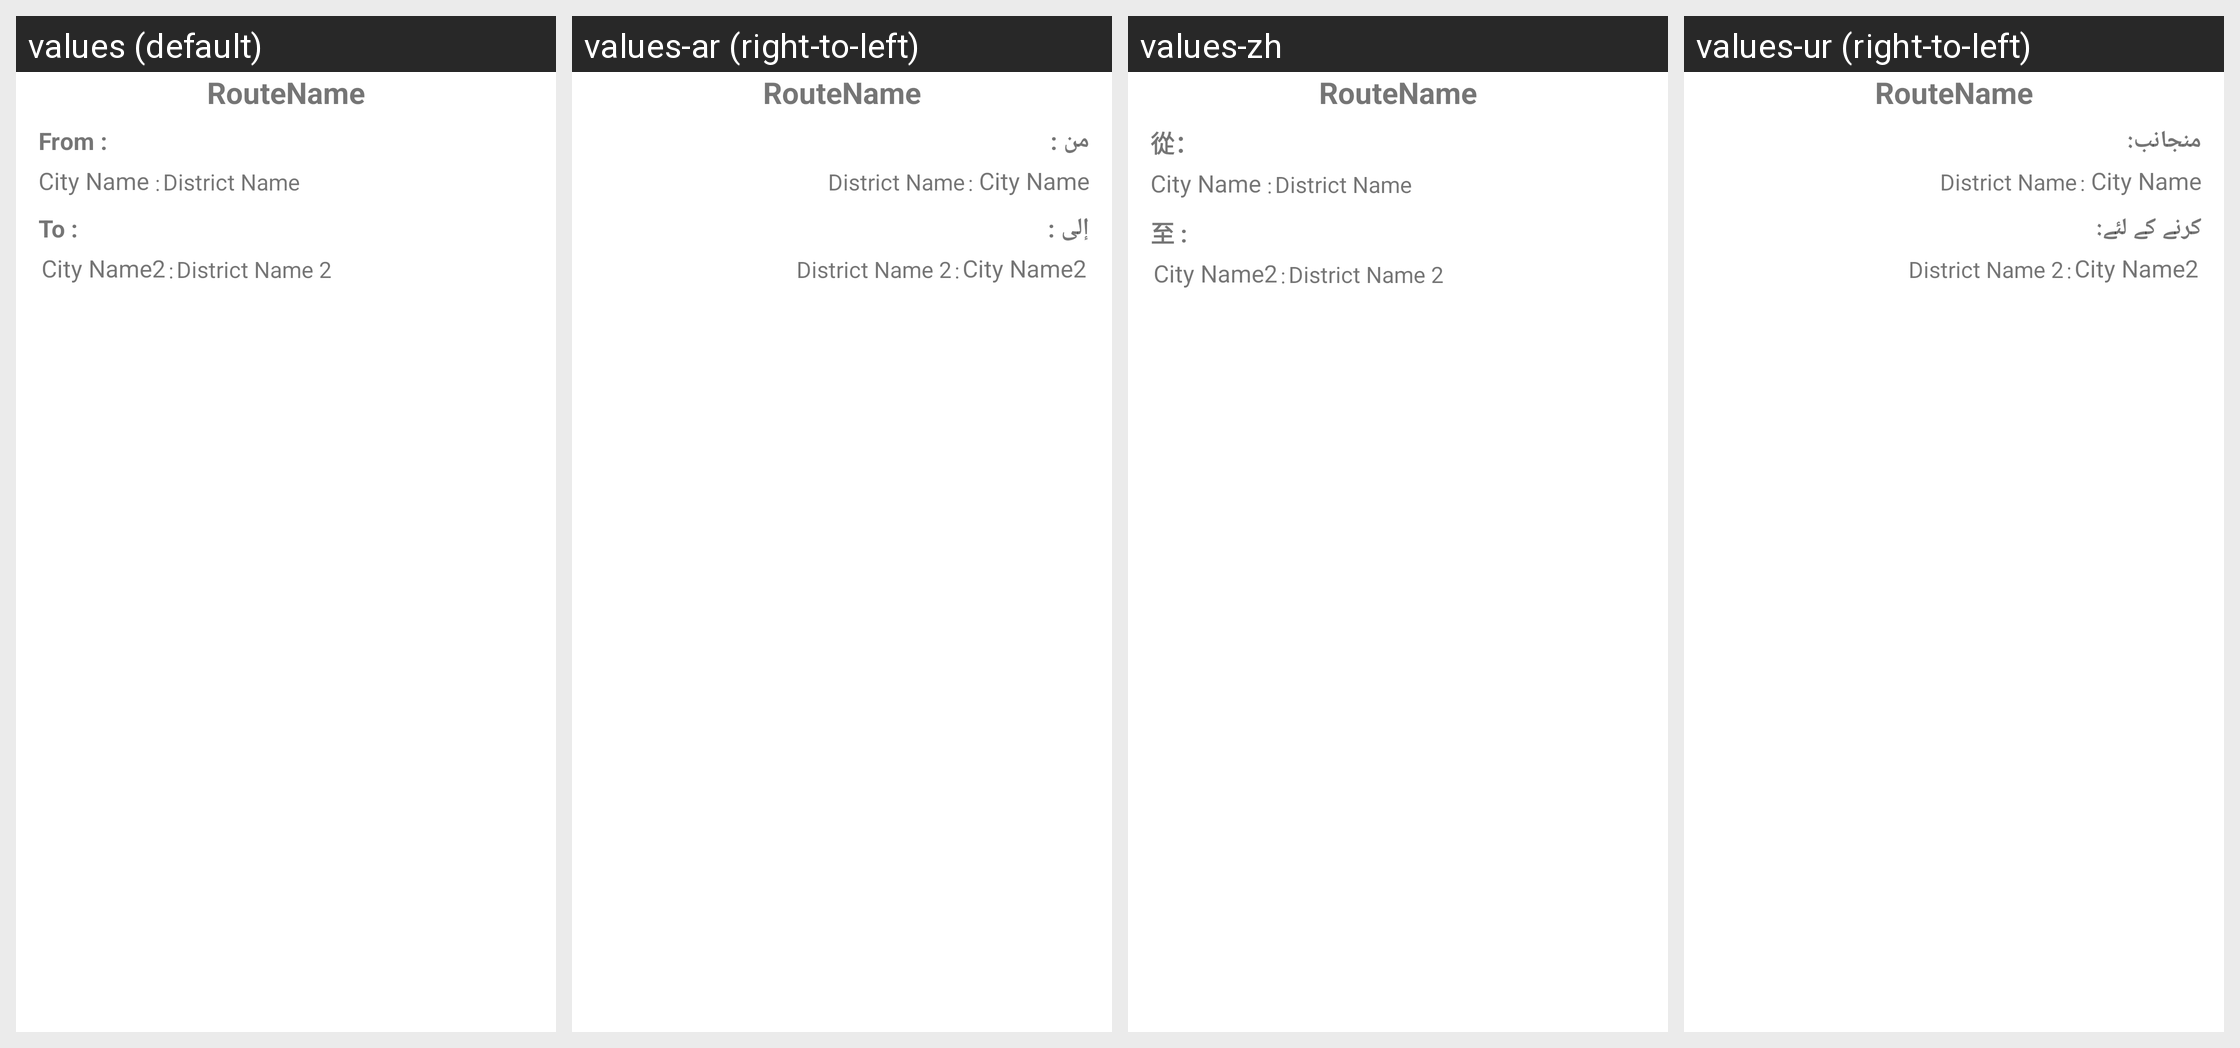

The same Android screen rendered under several of its app's locales, left to right. List the strings drawn on it with the default value and each locale's translation.
Android screen res/layout/driver_profile_rides.xml rendered under 4 locales, left to right: values (default), values-ar (right-to-left), values-zh, values-ur (right-to-left). Device: Nexus 5 (rendered at 1080×1920; each locale shown at half size, 540×960, under a caption strip naming it); theme AppTheme.Base.
Other locales in the repository, not shown: values-fil.
Strings drawn on this screen, with the default value and each locale's value (text and hints the layout hard-codes, and strings that could not be matched under every locale, appear in the picture but are not listed):

from_text_top_ride
  values: From :
  values-ar: من :
  values-zh: 從：
  values-ur: منجانب:

city_from_txt
  values: City Name
  values-ar: City Name  [not translated; the default value is used]
  values-zh: City Name  [not translated; the default value is used]
  values-ur: City Name  [not translated; the default value is used]

Distreict_name_txt
  values: District Name
  values-ar: District Name  [not translated; the default value is used]
  values-zh: District Name  [not translated; the default value is used]
  values-ur: District Name  [not translated; the default value is used]

to_text_top_ride
  values: To :
  values-ar: إلى :
  values-zh: 至 :
  values-ur: کرنے کے لئے:

city_to_txt
  values: City Name2
  values-ar: City Name2  [not translated; the default value is used]
  values-zh: City Name2  [not translated; the default value is used]
  values-ur: City Name2  [not translated; the default value is used]

district_name_2
  values: District Name 2
  values-ar: District Name 2  [not translated; the default value is used]
  values-zh: District Name 2  [not translated; the default value is used]
  values-ur: District Name 2  [not translated; the default value is used]
